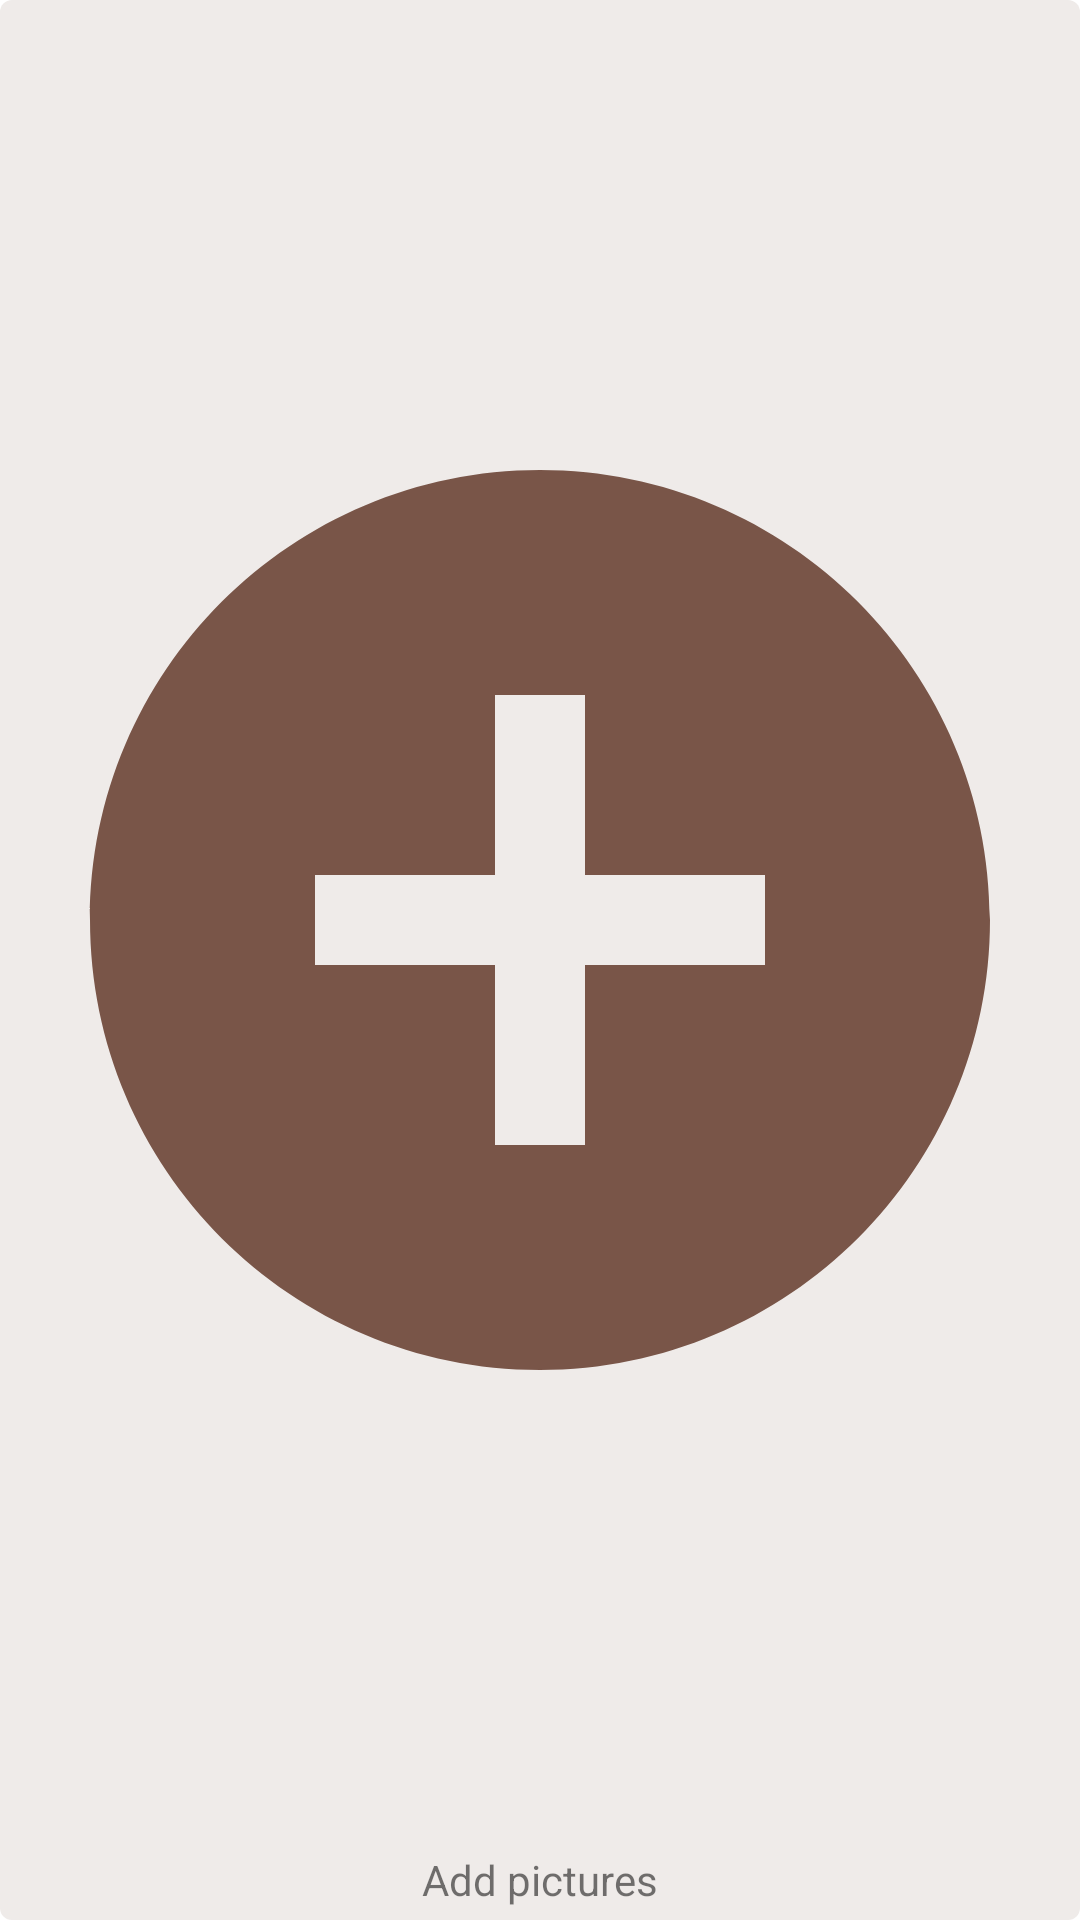

Reconstruct the res/layout file that produces this screen, plus the resources it refers to.
<!-- AndroidManifest.xml: application theme AppTheme -->
<!-- res/layout/add_icon.xml -->
<?xml version="1.0" encoding="utf-8"?>
<layout xmlns:android="http://schemas.android.com/apk/res/android"
    xmlns:app="http://schemas.android.com/apk/res-auto">

    <data>
        <variable
            name="viewModel"
            type="com.ilatyphi95.farmersmarket.utils.PictureIconViewModel" />

    </data>

    <androidx.constraintlayout.widget.ConstraintLayout
        android:layout_width="@dimen/picture_size"
        android:layout_height="@dimen/picture_size"
        android:layout_marginStart="@dimen/normal_margin"
        android:layout_marginEnd="@dimen/small_margin"
        android:onClick="@{() -> viewModel.addItem()}"
        android:background="@drawable/image_button">

        <com.google.android.material.imageview.ShapeableImageView
            android:id="@+id/image"
            android:layout_width="0dp"
            android:layout_height="0dp"
            app:layout_constraintBottom_toTopOf="@+id/textView4"
            app:layout_constraintEnd_toEndOf="parent"
            app:layout_constraintStart_toStartOf="parent"
            app:layout_constraintTop_toTopOf="parent"
            app:srcCompat="@drawable/ic_baseline_add_circle_24" />

        <TextView
            android:id="@+id/textView4"
            android:layout_width="wrap_content"
            android:layout_height="wrap_content"
            android:padding="4dp"
            android:text="@string/add_pictures"
            app:layout_constraintBottom_toBottomOf="parent"
            app:layout_constraintEnd_toEndOf="parent"
            app:layout_constraintStart_toStartOf="parent" />
    </androidx.constraintlayout.widget.ConstraintLayout>
</layout>
<!-- resources referenced by this layout -->
<resources>
  <dimen name="normal_margin">16dp</dimen>
  <dimen name="picture_size">128dp</dimen>
  <dimen name="small_margin">8dp</dimen>
  <!-- drawable ic_baseline_add_circle_24 (drawable) -->
  <vector xmlns:android="http://schemas.android.com/apk/res/android"
      android:width="24dp"
      android:height="24dp"
      android:viewportWidth="24"
      android:viewportHeight="24"
      android:tint="@color/colorSecondary">
    <path
        android:fillColor="@color/colorSecondary"
        android:pathData="M12,2C6.48,2 2,6.48 2,12s4.48,10 10,10 10,-4.48 10,-10S17.52,2 12,2zM17,13h-4v4h-2v-4L7,13v-2h4L11,7h2v4h4v2z"/>
  </vector>
  <!-- drawable image_button (drawable) -->
  <?xml version="1.0" encoding="utf-8"?>
  <selector xmlns:android="http://schemas.android.com/apk/res/android">
      <item android:state_pressed="true" android:drawable="@drawable/image_button_pressed_bg"/>
      <item android:state_pressed="false" android:drawable="@drawable/image_button_unpressed_bg"/>
  </selector>
  <string name="add_pictures">Add pictures</string>
  <style name="AppTheme" parent="Theme.MaterialComponents.DayNight.NoActionBar">
          
          <item name="colorPrimary">@color/colorPrimary</item>
          <item name="colorPrimaryDark">@color/colorPrimaryDark</item>
          <item name="colorSecondary">@color/colorSecondary</item>
          <item name="colorOnPrimary">@color/colorOnPrimary</item>
          <item name="colorOnSecondary">@color/colorOnSecondary</item>
          <item name="imageButtonStyle">@style/image_button_style</item>
      </style>
  <color name="colorSecondary">#795548</color>
  <!-- drawable image_button_pressed_bg (drawable) -->
  <?xml version="1.0" encoding="utf-8"?>
  <shape xmlns:android="http://schemas.android.com/apk/res/android" android:shape="rectangle">
      <solid android:color="@color/colorSecondaryBackground1"/>
      <corners android:radius="@dimen/image_button_radius"/>
  </shape>
  <!-- drawable image_button_unpressed_bg (drawable) -->
  <?xml version="1.0" encoding="utf-8"?>
  <shape xmlns:android="http://schemas.android.com/apk/res/android" android:shape="rectangle">
      <solid android:color="@color/colorSecondaryBackground2"/>
      <corners android:radius="@dimen/image_button_radius"/>
  </shape>
  <color name="colorPrimary">#4caf4f</color>
  <color name="colorPrimaryDark">#388e3b</color>
  <color name="colorOnPrimary">#ffffff</color>
  <color name="colorOnSecondary">#ffffff</color>
  <style name="image_button_style" parent="Widget.AppCompat.ImageButton">
          <item name="android:background">@drawable/image_button</item>
          <item name="android:tint">@color/colorPrimary</item>
      </style>
  <color name="colorSecondaryBackground1">@color/colorSecondaryLight</color>
  <dimen name="image_button_radius">4dp</dimen>
  <color name="colorSecondaryBackground2">#efebe9</color>
  <color name="colorSecondaryLight">#bcaaa4</color>
</resources>
